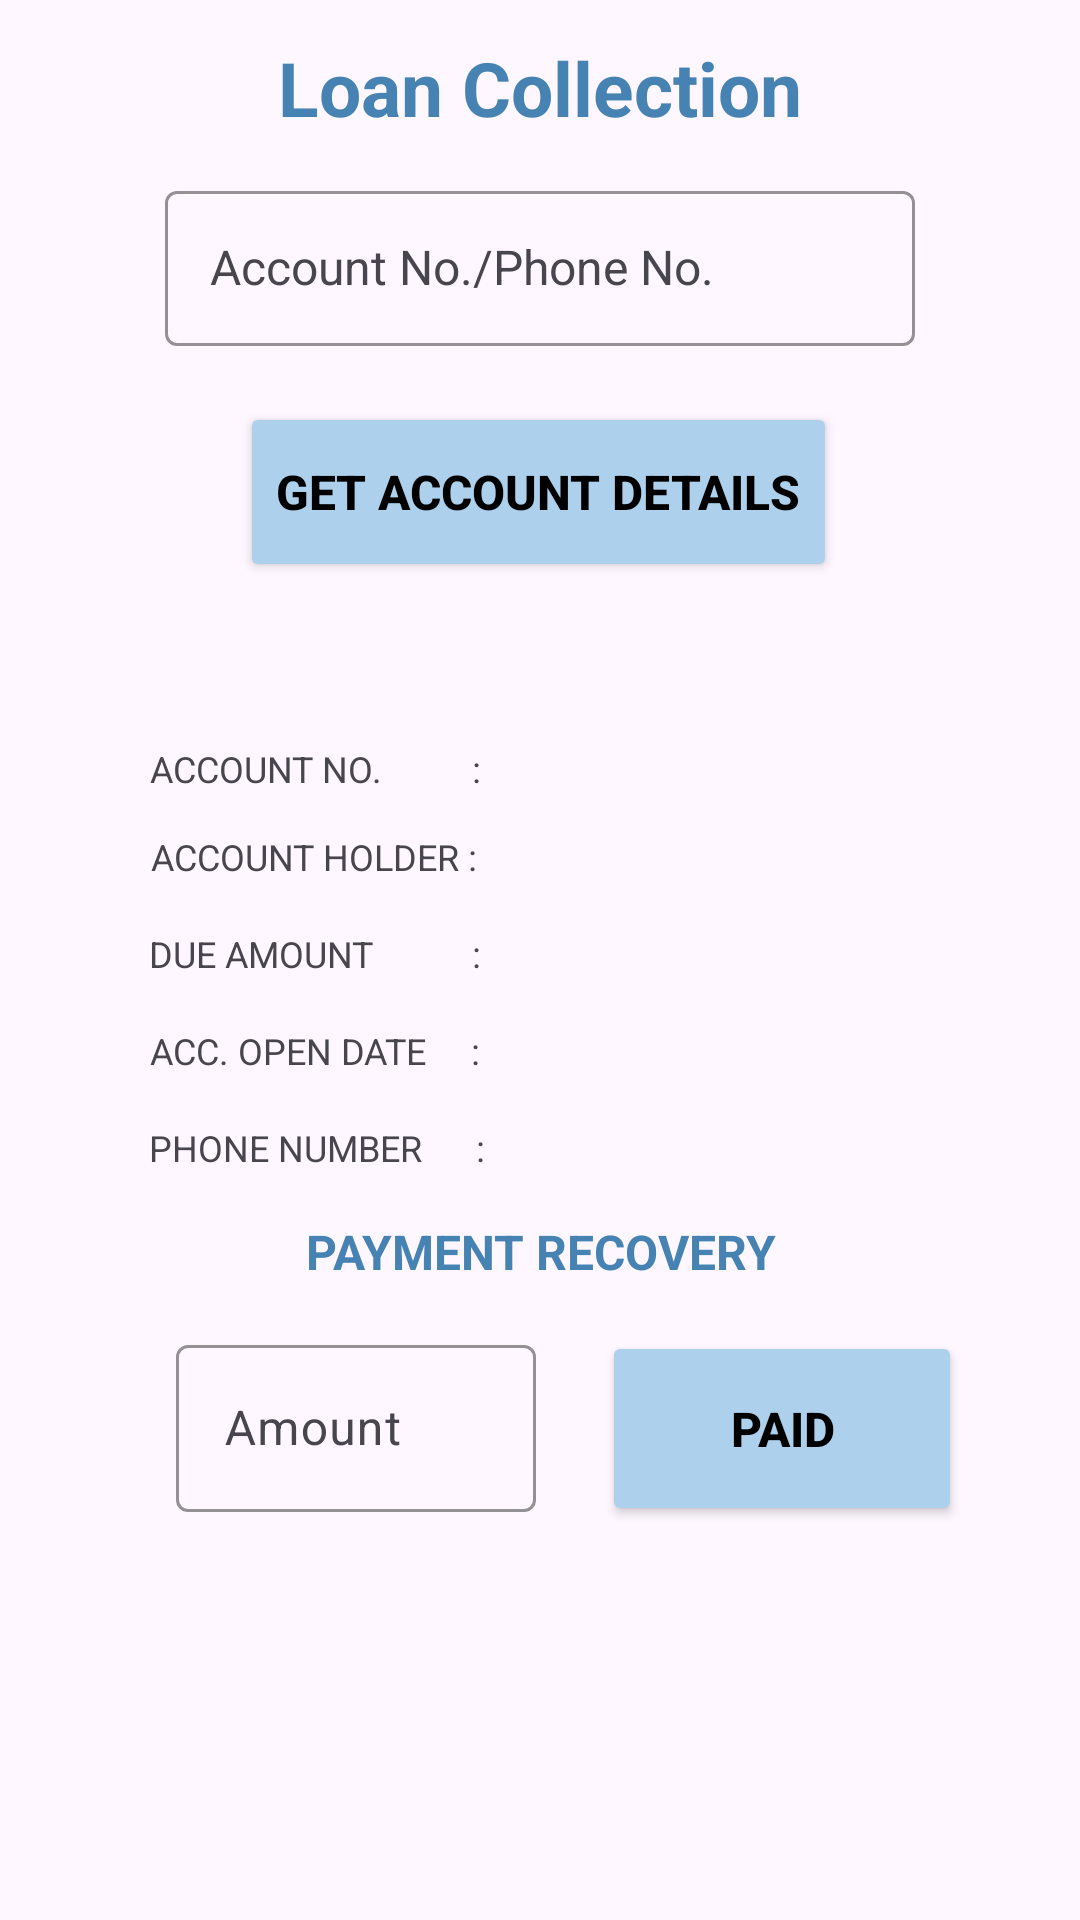

Produce the Android XML layout that renders to this screen, including the resource entries it uses.
<!-- AndroidManifest.xml: application theme Theme.AgentCashCollection -->
<!-- res/layout/activity_loan_collection.xml -->
<?xml version="1.0" encoding="utf-8"?>
<androidx.constraintlayout.widget.ConstraintLayout xmlns:android="http://schemas.android.com/apk/res/android"
    xmlns:app="http://schemas.android.com/apk/res-auto"
    xmlns:tools="http://schemas.android.com/tools"
    android:layout_width="match_parent"
    android:layout_height="match_parent"
    tools:context=".agent.ActivityLoanCollection">

    <TextView
        android:layout_width="wrap_content"
        android:layout_height="wrap_content"
        android:text="Loan Collection"
        android:textColor="@color/textColor"
        android:textSize="25sp"
        android:textStyle="bold"
        app:layout_constraintBottom_toTopOf="@+id/textInputLayout3"
        app:layout_constraintEnd_toEndOf="parent"
        app:layout_constraintHorizontal_bias="0.5"
        app:layout_constraintStart_toStartOf="parent"
        app:layout_constraintTop_toTopOf="parent"
        app:layout_constraintVertical_bias="0.5" />


    <com.google.android.material.textfield.TextInputLayout
        android:id="@+id/textInputLayout3"
        android:layout_width="250dp"
        android:layout_height="wrap_content"
        android:hint="Account No./Phone No."
        android:textAlignment="center"
        app:boxStrokeColor="@color/ui_color"
        app:hintTextColor="@color/textColor"
        app:layout_constraintBottom_toBottomOf="parent"
        app:layout_constraintEnd_toEndOf="parent"
        app:layout_constraintStart_toStartOf="parent"
        app:layout_constraintTop_toTopOf="parent"
        app:layout_constraintVertical_bias="0.1">

        <AutoCompleteTextView
            android:id="@+id/identifyingNumber"
            android:layout_width="match_parent"
            android:layout_height="match_parent"
            android:autofillHints=""
            android:completionThreshold="1"
            android:ems="15"
            android:inputType="numberSigned"
            android:padding="15dp"
            android:text=""
            android:textAlignment="center"
            android:textCursorDrawable="@color/black"
            android:textSize="16sp" />

    </com.google.android.material.textfield.TextInputLayout>

    <Button
        android:id="@+id/getAccDetails"
        android:layout_width="wrap_content"
        android:layout_height="60dp"
        android:backgroundTint="@color/ui_color"
        android:text="GET ACCOUNT DETAILS"
        android:textColor="@color/black"
        android:textSize="16sp"
        android:textStyle="bold"
        app:cornerRadius="10dp"
        app:layout_constraintBottom_toBottomOf="parent"
        app:layout_constraintEnd_toEndOf="parent"
        app:layout_constraintHorizontal_bias="0.497"
        app:layout_constraintStart_toStartOf="parent"
        app:layout_constraintTop_toBottomOf="@+id/textInputLayout3"
        app:layout_constraintVertical_bias="0.04" />

    <TextView
        android:id="@+id/textView2"
        android:layout_width="wrap_content"
        android:layout_height="wrap_content"
        android:text="ACCOUNT NO.          :"
        android:textSize="12sp"
        app:layout_constraintBottom_toTopOf="@+id/textView3"
        app:layout_constraintEnd_toEndOf="parent"
        app:layout_constraintHorizontal_bias="0.2"
        app:layout_constraintStart_toStartOf="parent"
        app:layout_constraintTop_toTopOf="parent"
        app:layout_constraintVertical_bias="0.95" />

    <TextView
        android:id="@+id/textView3"
        android:layout_width="wrap_content"
        android:layout_height="wrap_content"
        android:layout_marginBottom="16dp"
        android:text="ACCOUNT HOLDER :"
        android:textSize="12sp"
        app:layout_constraintBottom_toTopOf="@+id/textView4"
        app:layout_constraintEnd_toEndOf="parent"
        app:layout_constraintHorizontal_bias="0.2"
        app:layout_constraintStart_toStartOf="parent" />

    <TextView
        android:id="@+id/textView4"
        android:layout_width="wrap_content"
        android:layout_height="wrap_content"
        android:layout_marginBottom="16dp"
        android:text="DUE AMOUNT           :"
        android:textSize="12sp"
        app:layout_constraintBottom_toTopOf="@+id/textView5"
        app:layout_constraintEnd_toEndOf="parent"
        app:layout_constraintHorizontal_bias="0.2"
        app:layout_constraintStart_toStartOf="parent" />

    <TextView
        android:id="@+id/textView5"
        android:layout_width="wrap_content"
        android:layout_height="wrap_content"
        android:layout_marginBottom="16dp"
        android:text="ACC. OPEN DATE     :"
        android:textSize="12sp"
        app:layout_constraintBottom_toTopOf="@+id/textView7"
        app:layout_constraintEnd_toEndOf="parent"
        app:layout_constraintHorizontal_bias="0.2"
        app:layout_constraintStart_toStartOf="parent" />

    <TextView
        android:id="@+id/textView7"
        android:layout_width="wrap_content"
        android:layout_height="wrap_content"
        android:text="PHONE NUMBER      :"
        android:textSize="12sp"
        app:layout_constraintBottom_toBottomOf="parent"
        app:layout_constraintEnd_toEndOf="parent"
        app:layout_constraintHorizontal_bias="0.2"
        app:layout_constraintStart_toStartOf="parent"
        app:layout_constraintTop_toTopOf="parent"
        app:layout_constraintVertical_bias="0.6" />

    <TextView
        android:id="@+id/accNumberTextview"
        android:layout_width="wrap_content"
        android:layout_height="wrap_content"
        android:ems="11"
        android:gravity="left"
        android:text=""
        android:textSize="12sp"
        app:layout_constraintBaseline_toBaselineOf="@+id/textView2"
        app:layout_constraintEnd_toEndOf="parent"
        app:layout_constraintHorizontal_bias="0.5"
        app:layout_constraintStart_toEndOf="@+id/textView2" />

    <TextView
        android:id="@+id/accHolderTextview"
        android:layout_width="wrap_content"
        android:layout_height="wrap_content"
        android:ems="11"
        android:gravity="left"
        android:text=""
        android:textSize="12sp"
        app:layout_constraintBaseline_toBaselineOf="@+id/textView3"
        app:layout_constraintEnd_toEndOf="parent"
        app:layout_constraintHorizontal_bias="0.5"
        app:layout_constraintStart_toEndOf="@+id/textView3" />


    <TextView
        android:id="@+id/dueAmountTextView"
        android:layout_width="wrap_content"
        android:layout_height="wrap_content"
        android:ems="11"
        android:gravity="left"
        android:text=""
        android:textSize="12sp"
        app:layout_constraintBaseline_toBaselineOf="@+id/textView4"
        app:layout_constraintEnd_toEndOf="parent"
        app:layout_constraintHorizontal_bias="0.5"
        app:layout_constraintStart_toEndOf="@+id/textView4" />

    <TextView
        android:id="@+id/accOpenDateTextview"
        android:layout_width="wrap_content"
        android:layout_height="wrap_content"
        android:ems="11"
        android:gravity="left"
        android:text=""
        android:textSize="12sp"
        app:layout_constraintBaseline_toBaselineOf="@+id/textView5"
        app:layout_constraintEnd_toEndOf="parent"
        app:layout_constraintHorizontal_bias="0.5"
        app:layout_constraintStart_toEndOf="@+id/textView5" />

    <TextView
        android:id="@+id/phoneNumTextview"
        android:layout_width="wrap_content"
        android:layout_height="wrap_content"
        android:ems="11"
        android:gravity="left"
        android:text=""
        android:textSize="12sp"
        app:layout_constraintBaseline_toBaselineOf="@+id/textView7"
        app:layout_constraintEnd_toEndOf="parent"
        app:layout_constraintHorizontal_bias="0.5"
        app:layout_constraintStart_toEndOf="@+id/textView7" />

    <TextView
        android:id="@+id/textView6"
        android:layout_width="wrap_content"
        android:layout_height="wrap_content"
        android:text="PAYMENT RECOVERY"
        android:textColor="@color/textColor"
        android:textSize="16sp"
        android:textStyle="bold"
        app:layout_constraintBottom_toBottomOf="parent"
        app:layout_constraintEnd_toEndOf="parent"
        app:layout_constraintHorizontal_bias="0.502"
        app:layout_constraintStart_toStartOf="parent"
        app:layout_constraintTop_toBottomOf="@+id/getAccDetails"
        app:layout_constraintVertical_bias="0.5" />

    <com.google.android.material.textfield.TextInputLayout
        android:layout_width="120dp"
        android:layout_height="wrap_content"
        android:hint="Amount"
        app:boxStrokeColor="@color/ui_color"
        app:hintTextColor="@color/textColor"
        app:layout_constraintBaseline_toBaselineOf="@+id/recovery"
        app:layout_constraintEnd_toStartOf="@+id/recovery"
        app:layout_constraintHorizontal_bias="0.729"
        app:layout_constraintStart_toStartOf="parent">

        <EditText
            android:id="@+id/recoveryAmount"
            android:layout_width="match_parent"
            android:layout_height="match_parent"
            android:autofillHints=""
            android:ems="10"
            android:inputType="number"
            android:textAlignment="center"
            android:textCursorDrawable="@color/black" />

    </com.google.android.material.textfield.TextInputLayout>

    <Button
        android:id="@+id/recovery"
        android:layout_width="120dp"
        android:layout_height="65dp"
        android:backgroundTint="@color/ui_color"
        android:text="PAID"
        android:textColor="@color/black"
        android:textSize="16sp"
        android:textStyle="bold"
        app:cornerRadius="10dp"
        app:layout_constraintBottom_toBottomOf="parent"
        app:layout_constraintEnd_toEndOf="parent"
        app:layout_constraintHorizontal_bias="0.836"
        app:layout_constraintStart_toStartOf="parent"
        app:layout_constraintTop_toBottomOf="@+id/textView6"
        app:layout_constraintVertical_bias="0.106" />

    <androidx.constraintlayout.widget.Guideline
        android:id="@+id/guideline2"
        android:layout_width="wrap_content"
        android:layout_height="wrap_content"
        android:orientation="vertical"
        app:layout_constraintGuide_begin="20dp" />

    <androidx.constraintlayout.widget.Guideline
        android:id="@+id/guideline3"
        android:layout_width="wrap_content"
        android:layout_height="wrap_content"
        android:orientation="vertical"
        app:layout_constraintGuide_begin="20dp" />


</androidx.constraintlayout.widget.ConstraintLayout>
<!-- resources referenced by this layout -->
<resources>
  <color name="black">#FF000000</color>
  <color name="textColor">#4683B3</color>
  <color name="ui_color">#ADD0EC</color>
  <style name="Theme.AgentCashCollection" parent="Base.Theme.AgentCashCollection" />
  <style name="Base.Theme.AgentCashCollection" parent="Theme.Material3.DayNight.NoActionBar">
          
          
          <item name="android:statusBarColor">@color/ui_color</item>
          <item name="android:navigationBarColor">@android:color/transparent</item>
          <item name="android:windowLightStatusBar">false</item>
      </style>
</resources>
